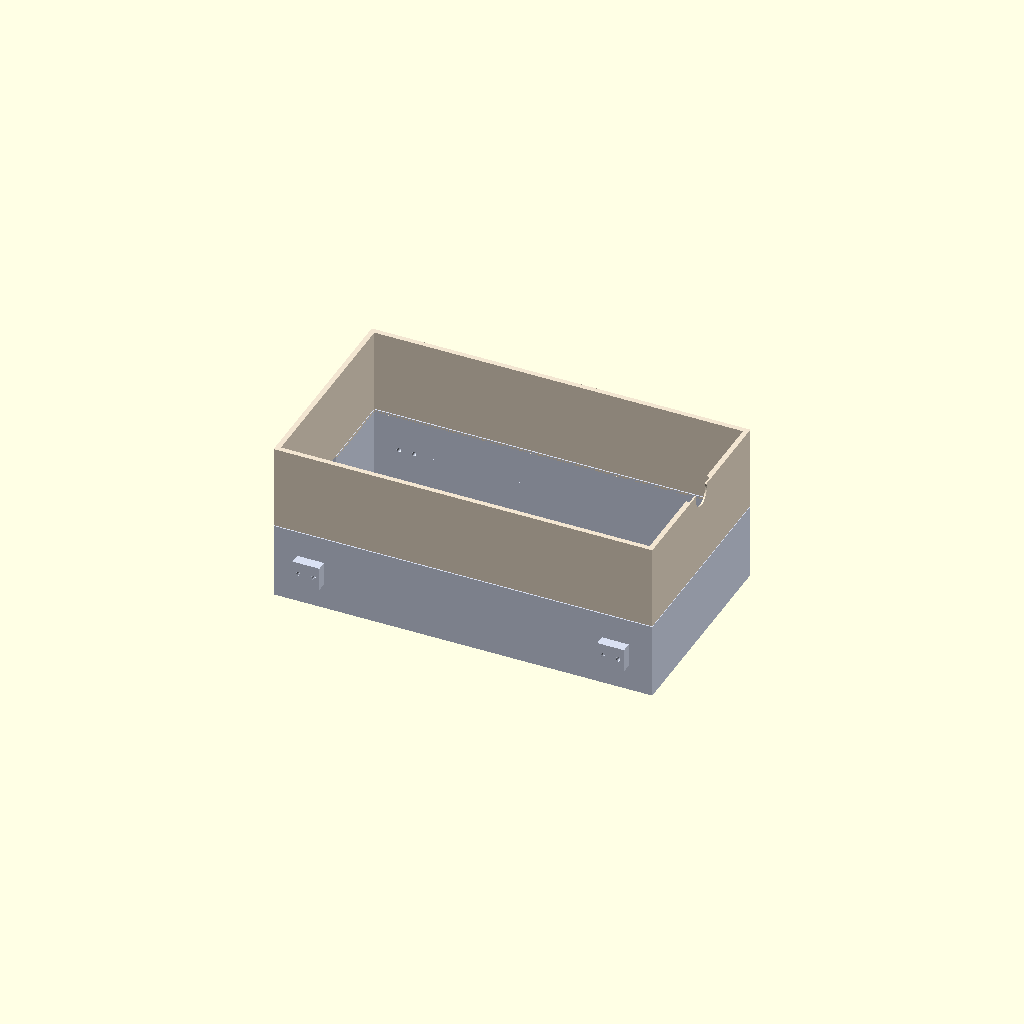
Cell 1: the model at its default parameters.
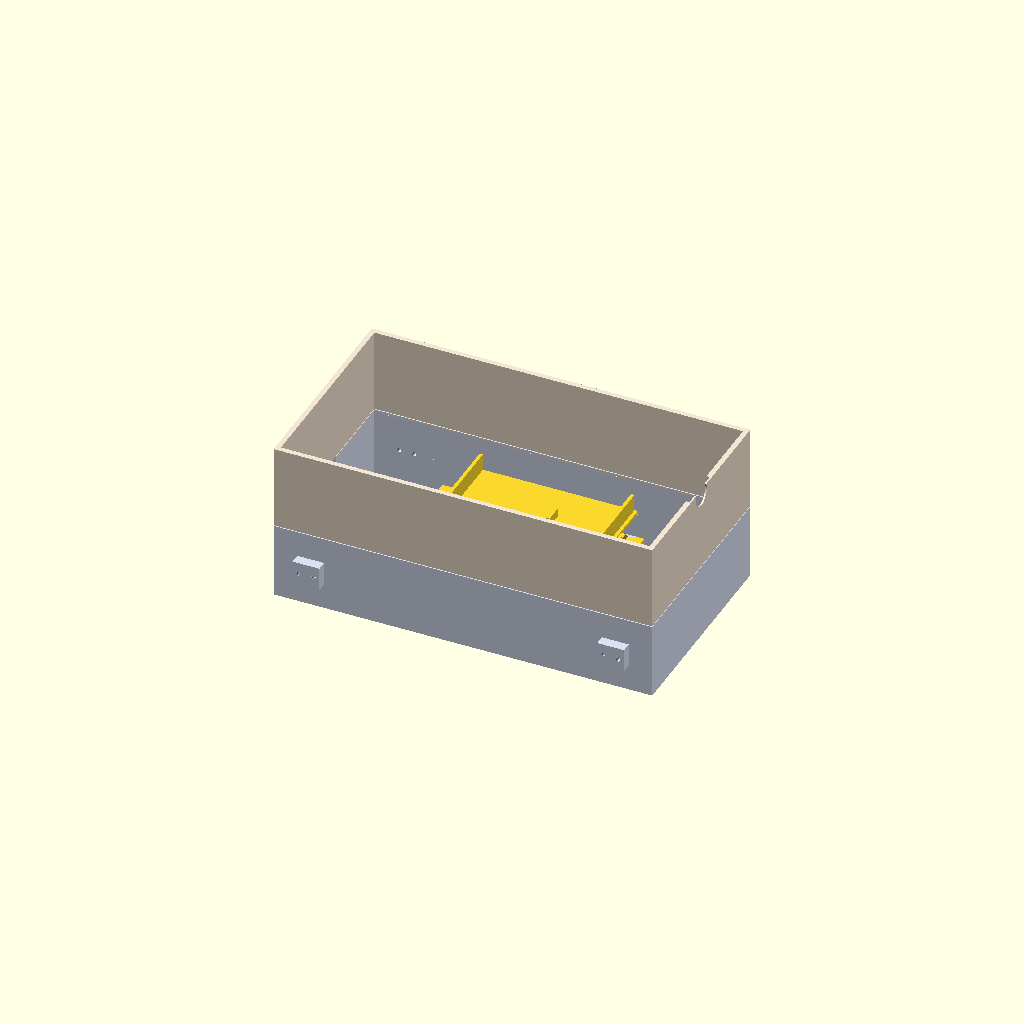
Cell 2: SHOW_DEMO = true (everything else at default).
All cells are drawn from one camera (rotation 55°, 0°, 25°, orthographic, colour scheme Cornfield), so only the parameter changes between them.
The OpenSCAD source (mech/body_v4_skeleton.scad):
//=============================================================================
// body_v4_skeleton.scad —— 统一建模 + 分开建模的"正确结构"演示
//
// ★ 这个文件的重点不是形状，是【结构】：
//     一个 PART 参数同时支持三种输出：
//       "assembly" → 两层叠起来看（检查干涉）
//       "lower"    → 只出下层（打印用，落在 z=0 平面）
//       "upper"    → 只出上层（打印用，落在 z=0 平面）
//
// ★ 关键规则（踩过的坑）：
//   1. addons 必须写在【各层的 module 内部】，不能写在顶层
//      —— 否则 "upper" 导出时会带着下层的夹爪 ✗
//   2. 每层单独导出时，必须**自己从 z=0 开始长** ✓
//   3. 每层导出后检查 **Simple: yes** ✓
//   4. 墙上的沉台要 rotate 一下（我的 pocket 默认沿 -z 挖）
//=============================================================================

include <body_v4_addons.scad>      // 7 个可插入模块

// ---------------- 输出选择 ----------------
PART = "assembly";   // "assembly" | "lower" | "upper"
SHOW_DEMO = false;

// ---------------- 尺寸 ----------------
// （和 v3 对齐，缩小后）
// L=225 W=125 H1=45 H2=50 WALL=3 FLOOR=3  已在 addons 里定义

//=============================================================================
// 下层（打印时 z 从 0 开始）
//   放：电池、电机驱动板、5.5V 降压、端子排、超声波（前壁）
//=============================================================================
module lower_body() {
    difference() {
        union() {
            // ---- 盒子本体（你队友 v3 里已有，这里只画个示意）----
            cube([L, W, H1], center = true);          // 外壳（示意）
            // ---- 挡件安装座 ×4（装在侧壁外面）----
            for (sx = [-1, 1])
                for (sz = [-1, 1])
                    translate([sx*(L/2 - 22), sz*(W/2), 0])
                        rotate([0, 0, sz > 0 ? 0 : 180])
                            stop_boss(16, 6, 14);
        }
        // ---- 掏空内腔（示意）----
        translate([0, 0, FLOOR])
            cube([L - 2*WALL, W - 2*WALL, H1 + 10], center = true);
        translate([0, 0, FLOOR/2])
            cube([L - 2*WALL, W - 2*WALL, FLOOR + 0.01], center = true);

        // ---- 超声波矩形沉台（前壁，从内表面往墙里挖）----
        translate([-(L/2 - WALL), 0, 25])
            rotate([0, -90, 0]) rect_pocket(46, 21, 2);

        // ---- 扎带孔阵列（底板）----
        translate([0, 0, 0]) zip_grid(4, 2, 30, 16);

        // ---- 挡件底孔 ×4 ----
        for (sx = [-1, 1])
            for (sz = [-1, 1])
                translate([sx*(L/2 - 22), sz*(W/2), 0])
                    rotate([0, 0, sz > 0 ? 0 : 180])
                        stop_boss_holes(16, 6, 9);
    }
}

//=============================================================================
// 上层（打印时同样 z 从 0 开始）
//   放：FPGA、K230、充电宝不放这（绑后壁外面）、9V 降压
//=============================================================================
module upper_body() {
    difference() {
        union() {
            cube([L, W, H2], center = true);          // 外壳（示意）
            // ---- FPGA 四角 L 边夹 ----
            for (sx = [-1, 1])
                for (sy = [-1, 1])
                    translate([-34 + sx*50, sy*30, FLOOR])
                        rotate([0, 0, sy > 0 ? 0 : 180])
                            board_clamp();
        }
        // ---- 掏空 ----
        translate([0, 0, FLOOR])
            cube([L - 2*WALL, W - 2*WALL, H2 + 10], center = true);
        translate([0, 0, FLOOR/2])
            cube([L - 2*WALL, W - 2*WALL, FLOOR + 0.01], center = true);

        // ---- 摄像头方形沉台（前壁，要 rotate 让挖的方向朝墙里）----
        translate([L/2 - WALL, 0, 22])
            rotate([0, 90, 0]) square_pocket(26, 2, 14);

        // ---- 扎带孔阵列 ----
        zip_grid(4, 2, 30, 16);
    }
}

//=============================================================================
// 统一装配（检查干涉用）
//=============================================================================
module assembly() {
    color([0.85, 0.88, 0.95]) lower_body();
    translate([0, 0, H1 + FLOOR])
        color([0.95, 0.90, 0.82]) upper_body();
}

//=============================================================================
// 输出选择
//=============================================================================
if (PART == "assembly")      assembly();
else if (PART == "lower")    lower_body();
else if (PART == "upper")    upper_body();
else echo("PART 只能是 assembly / lower / upper");
Customizer parameters (derived from the source; name, type, default, range or options):
PART: string, default "assembly"
SHOW_DEMO: bool, default false
